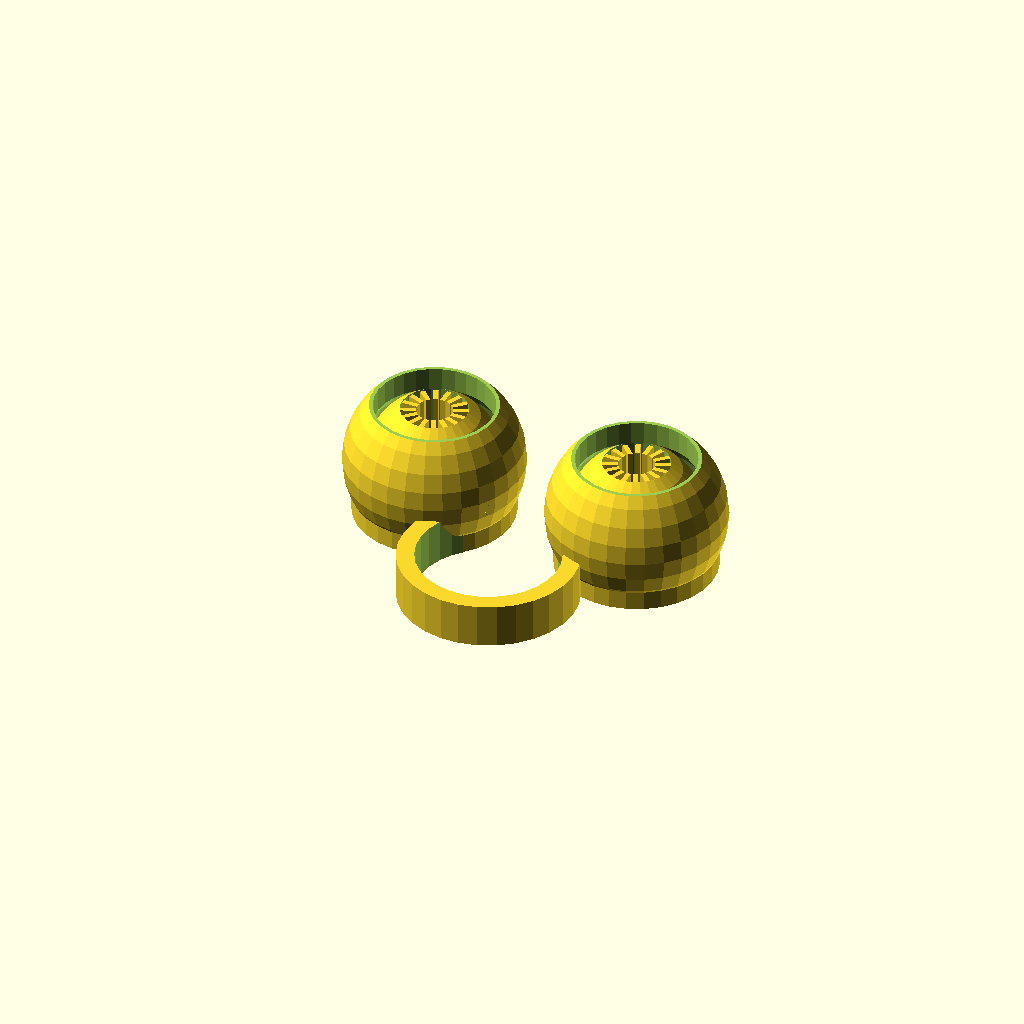
Cell 1: the model at its default parameters.
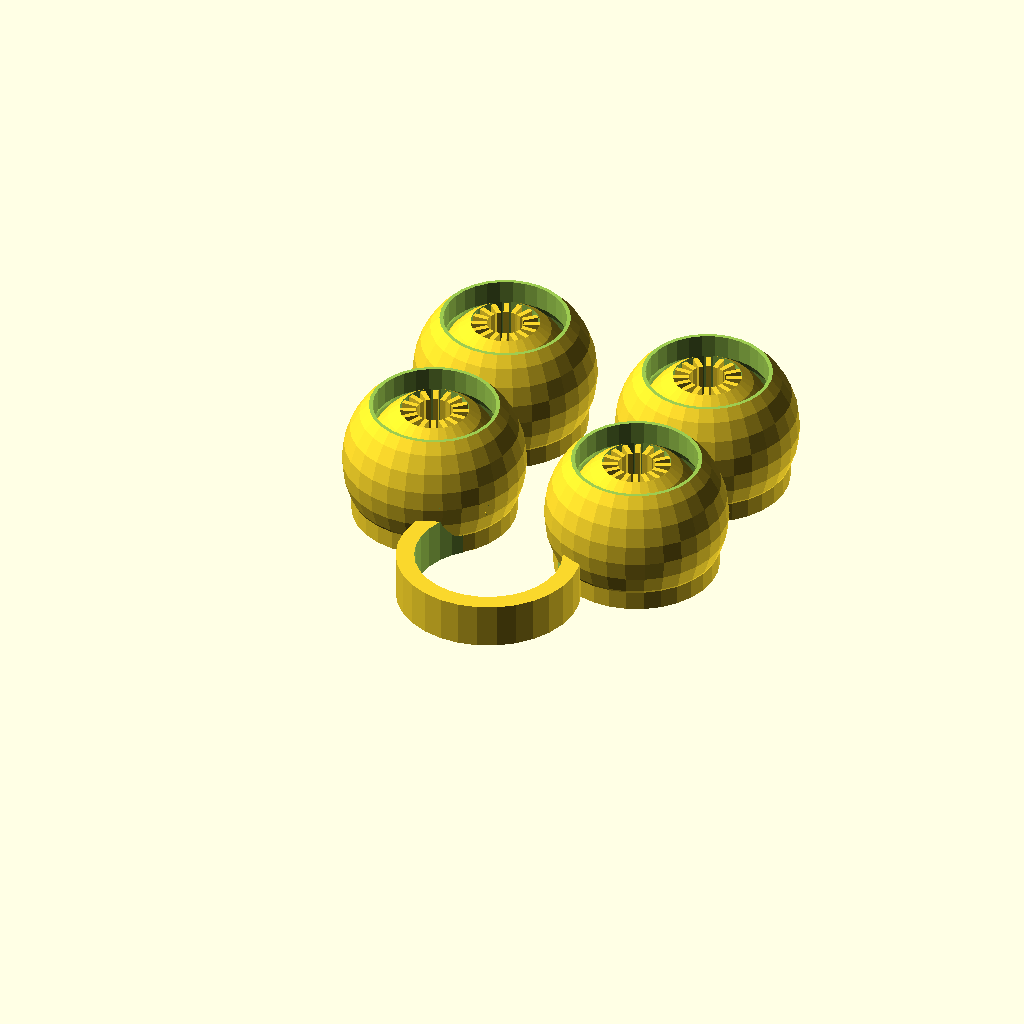
Cell 2: the same model with Num_Eye_Pairs = 2.
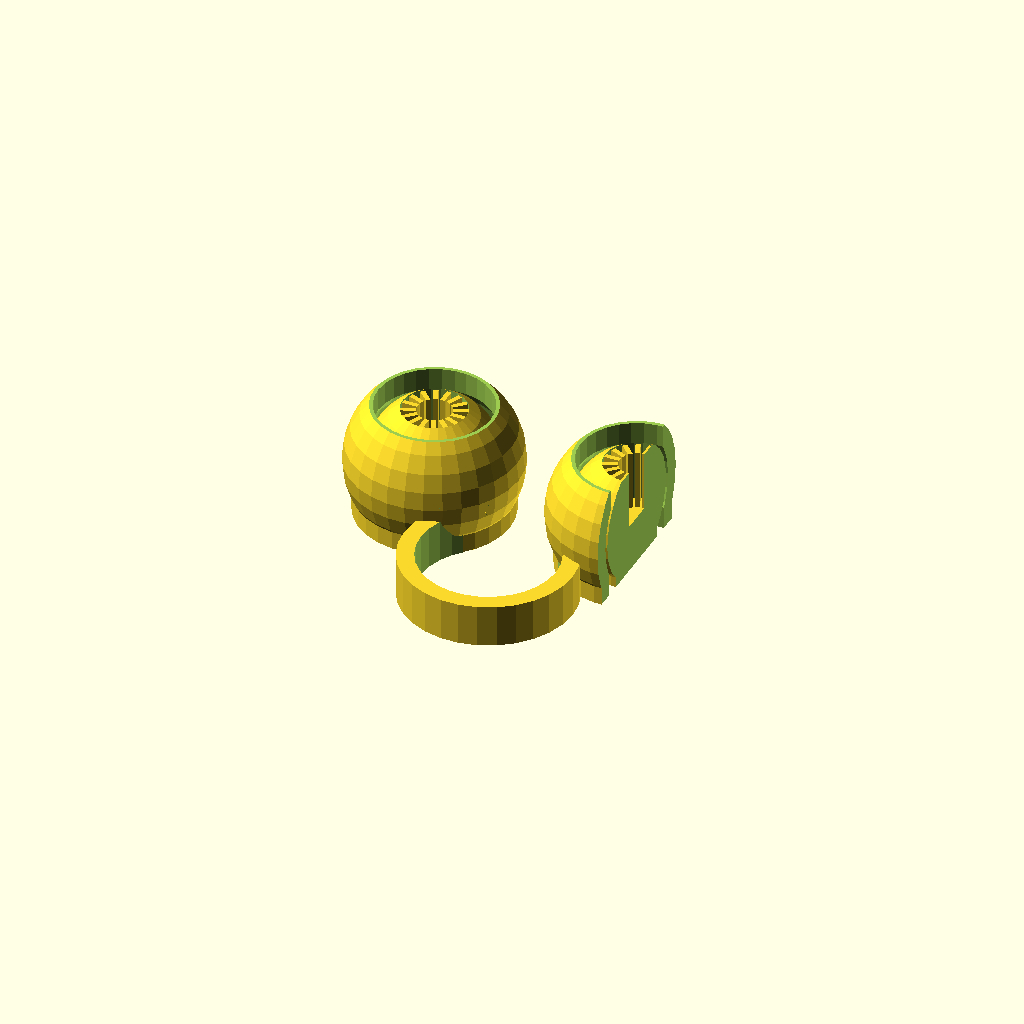
Cell 3: part = "CutSide" (everything else at default).
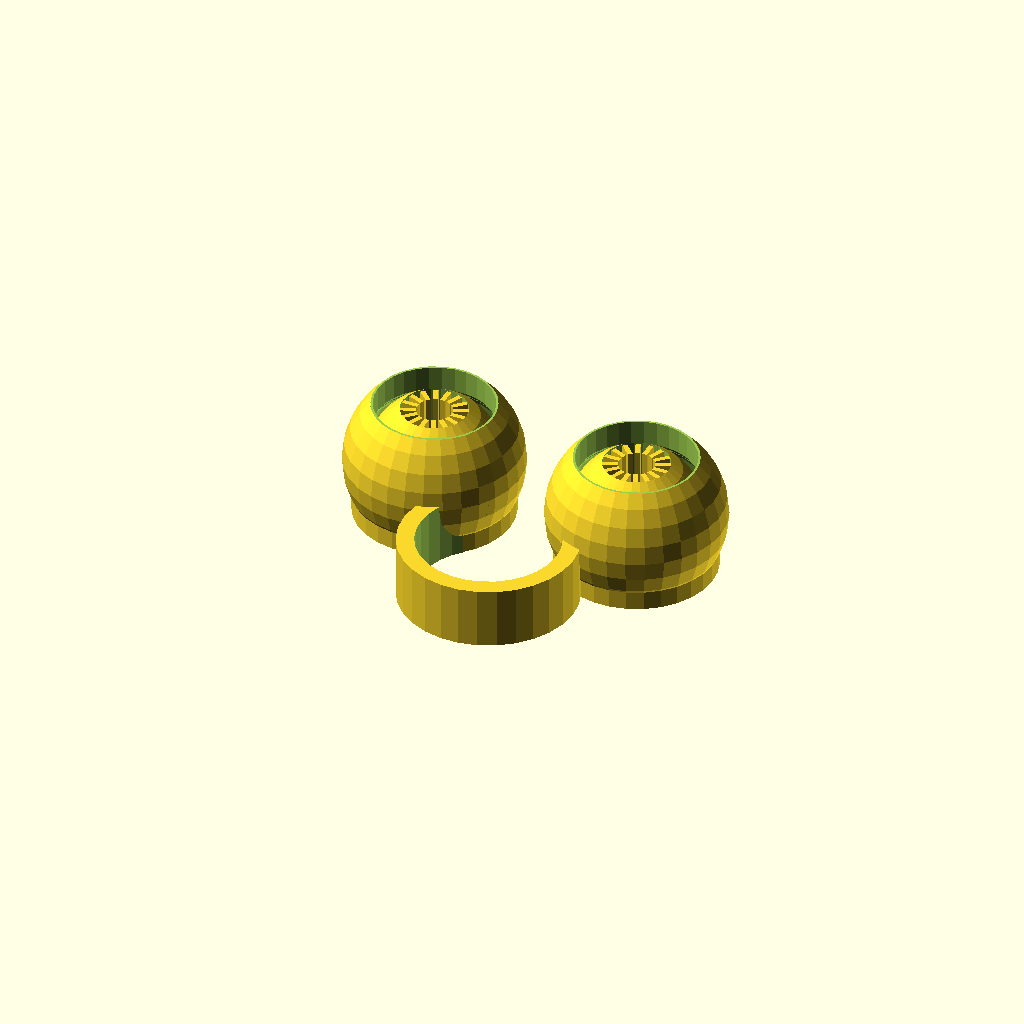
Cell 4: ring_thick = 7 (everything else at default).
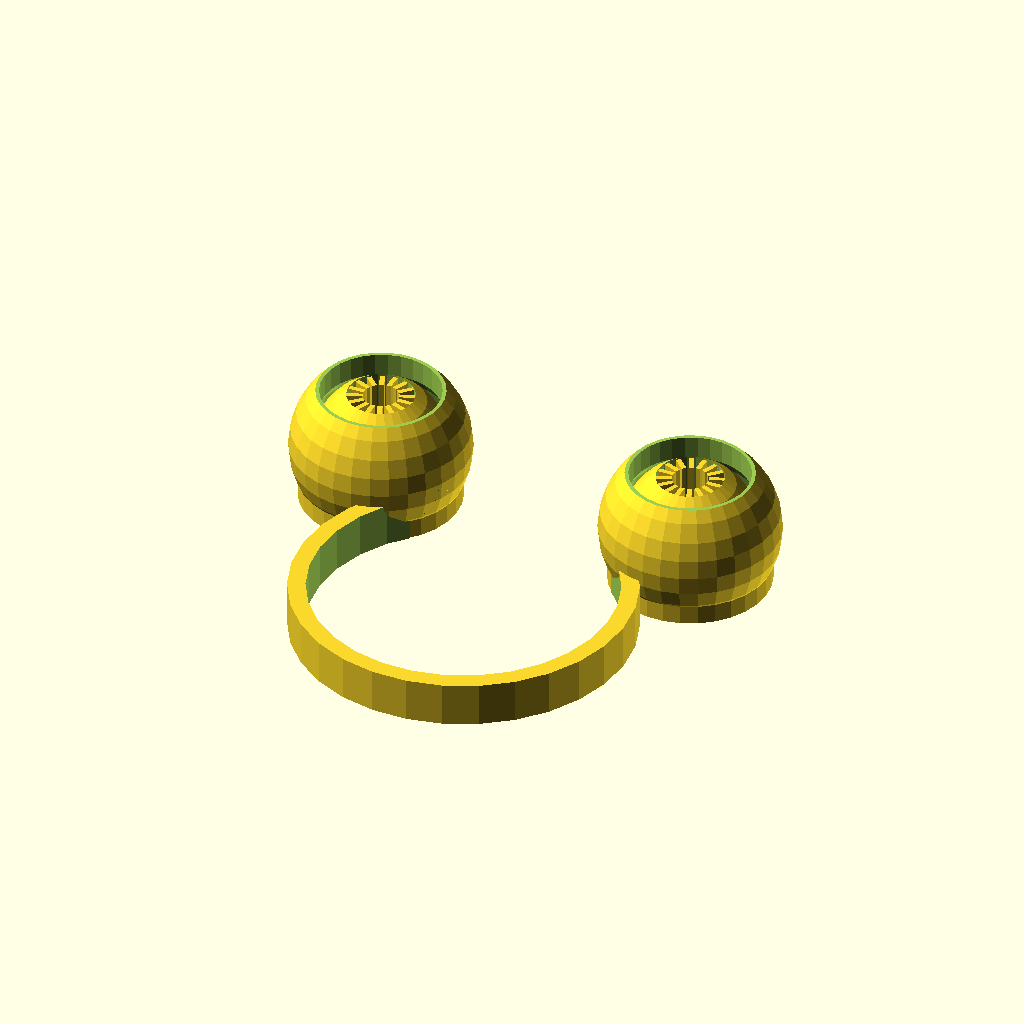
Cell 5: the same model with ring_r = 18.
One fixed orthographic camera (rotation 55°, 0°, 25°; colour scheme Cornfield) for every cell.
OpenSCAD source file scadFiles/351038/926938.scad:
//Want more eye pairs? Just select the number here...

Num_Eye_Pairs=1;//[1,2,3,4,5,6]



//Select the view

part = "Basic"; // [Basic,CutSide,CutTop]



//The ring radius in mm, please stay beteween 5mm and maximum 20mm.

ring_r=9; 



//Select the ring thickness in mm

ring_thick=5; //[3:7]



//The distance between the eyeball and the outer shell in mm. Adjust it so the two dont touch. Recommended is to stay between 0.1 and 0.6 mm.

print_dist=0.5; 





/* [Hidden] */



/*

Eye Toy for your finger

Version 10, May 2014

Written by MC Geisler (mcgenki at gmail dot com)



The eyes mooove!



Have fun!



License: Attribution-NonCommercial-ShareAlike 4.0 International (CC BY-NC-SA 4.0)

You are free to:

    Share - copy and redistribute the material in any medium or format

    Adapt - remix, transform, and build upon the material

Under the following terms:

    Attribution - You must give appropriate credit, provide a link to the license, and indicate if changes were made. 

    You may do so in any reasonable manner, but not in any way that suggests the licensor endorses you or your use.

    NonCommercial - You may not use the material for commercial purposes.

    ShareAlike - If you remix, transform, or build upon the material, you must distribute your contributions under the same license as the original. 

*/







$fs=1;



ring_width=2;



eye_r=10;

eye_dist=4; //correct for ring_r=9 only!

//    eye_shiftside = ring_r/sqrt(2)+eyering_r/sqrt(2) == eye_r+eye_dist/2

// => eyering_r/sqrt(2) = eye_r+eye_dist/2-ring_r/sqrt(2)

eyering_r=(eye_r+eye_dist/2)*sqrt(2)-9;//ring_r; //better to move the eyes together than to change the eyes radius



openring_shiftdown=ring_r/sqrt(2)+eyering_r/sqrt(2);

eye_shiftside=openring_shiftdown;



openring_shiftbottom=-eye_r+ring_thick/2 +  eye_r*.35;



//iris

eyeball_r=eye_r-ring_width-print_dist;

iris_r=eyeball_r/2;

iris_bottom=eyeball_r/sqrt(2);

iris_bottomheight=iris_r+2;

iris_linew=0.55;

pupil_r=iris_r/1.9;

iris_width=iris_r-pupil_r;



module eyeball()

{

	difference()

	{

		sphere(eyeball_r);

		translate([0,0,iris_bottomheight])

			cylinder(r=iris_r,h=2*eyeball_r,center=true);

	}



	translate([0,0,openring_shiftbottom-ring_thick/2+iris_bottomheight/2])

			cylinder(r=iris_bottom,h=iris_bottomheight,center=true);



	//iris

	for (i=[0:360/16:360])

	rotate([0,0,i])

		translate([pupil_r+iris_width/2,0,0])

			cube([iris_width,iris_linew,2*eyeball_r-iris_r/2-.5],center=true);

}



module ringouter(radius,width,thick)

{

	cylinder(r=radius+width/2,h=thick,center=true);

}

module ringinner(radius,width,thick)

{

	cylinder(r=radius-width/2,h=2*thick,center=true);

}

module ring(radius,width,thick)

{

	difference()

	{

		ringouter(radius,width,thick);

		ringinner(radius,width,thick);

	}

}



module openring()

{

	translate([0,-openring_shiftdown,openring_shiftbottom])

	difference()

	{

		ring(ring_r,ring_width,ring_thick);

		translate([0,ring_r*2+(ring_r-ring_width/2)/sqrt(2),0])

			cube([ring_r*4,ring_r*4,ring_r*4],center=true);

	}

}



module openringhalf()

{

	difference()

	{

		openring();

		translate([-ring_r*4-.2,0,0])

			cube([ring_r*8,ring_r*8,ring_r*8],center=true);

	}

}



module eye(doIt)

{

	translate([eye_shiftside,0,0])

	{

		difference()

		{

			union()

			{

				sphere(eye_r);

				translate([0,0,openring_shiftbottom])

					 ringouter(eyering_r,ring_width,ring_thick);



				//only the first eye pair needs a ring

				if (doIt=="withRing")

					translate([-eye_shiftside,0,0])

						openringhalf();

			}



			sphere(eye_r-ring_width);



			cylinder(r=eye_r/1.5,h=ring_r*4,center=true);



			translate([0,0,openring_shiftbottom])

				ringinner(eyering_r,ring_width,ring_thick);

		}



		eyeball();



		//translate([0,0,openring_shiftbottom])

		//	ring(eyering_r,ring_width,ring_thick);

	}

}



module TwoEyes(doIt)

{

	eye(doIt);

	mirror([1,0,0])

		eye(doIt);

}



difference()

{

	union()

	{

		//TwoEyes();



		for (i=[0:Num_Eye_Pairs-1])

			translate([0,(eye_r*2-ring_width)*i,0])

				TwoEyes( (i==0?"withRing":"") );

	}



	//top cutoff

	translate([0,0,eye_r*3-openring_shiftbottom+ring_thick*.6])

		cube(eye_r*6,center=true);



	//bottom cutoff

	translate([0,0,-eye_r*20+openring_shiftbottom-ring_thick/2])

		cube(eye_r*40,center=true);



	//look into the side

	if (part=="CutSide")

		translate([20+eye_shiftside,0,0]) cube([40,40*Num_Eye_Pairs,40],center=true);

   if (part=="CutTop")

		translate([20,20,0]) cube(40,center=true);

}
Parameter table extracted from the source (name, type, default, range or options):
Num_Eye_Pairs: number, default 1, options 1, 2, 3, 4, 5, 6
part: string, default "Basic", options "Basic", "CutSide", "CutTop"
ring_r: number, default 9
ring_thick: number, default 5, range 3 to 7
print_dist: number, default 0.5
